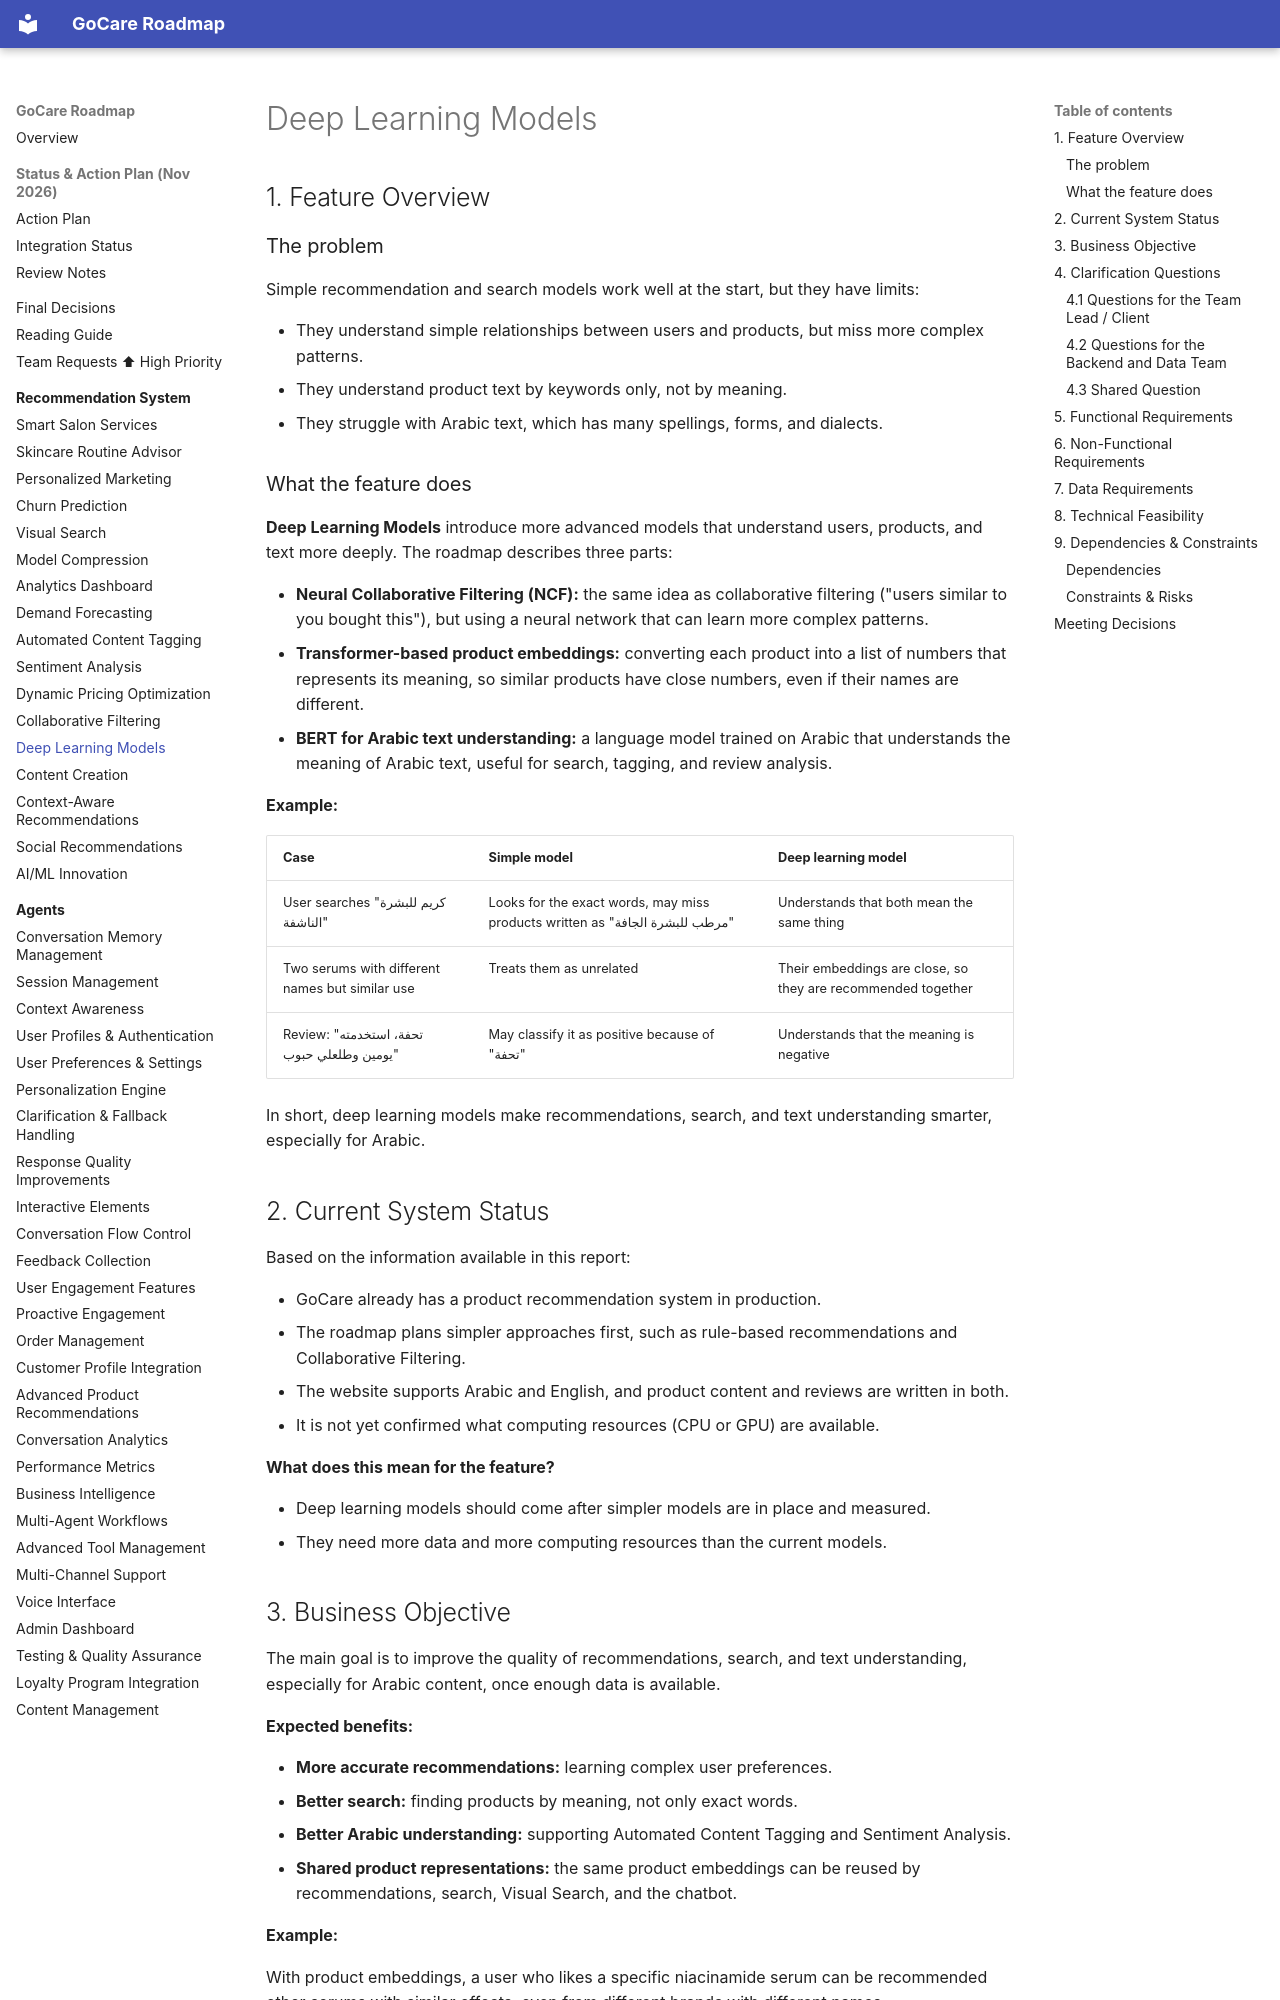

repository: kershrita/gocare-roadmap · page: recommendation/deep-learning-models/index.html · generator: mkdocs

# Deep Learning Models

## 1. Feature Overview

### The problem

Simple recommendation and search models work well at the start, but they have limits:

- They understand simple relationships between users and products, but miss more complex patterns.
- They understand product text by keywords only, not by meaning.
- They struggle with Arabic text, which has many spellings, forms, and dialects.

### What the feature does

**Deep Learning Models** introduce more advanced models that understand users, products, and text more deeply. The roadmap describes three parts:

- **Neural Collaborative Filtering (NCF):** the same idea as collaborative filtering ("users similar to you bought this"), but using a neural network that can learn more complex patterns.
- **Transformer-based product embeddings:** converting each product into a list of numbers that represents its meaning, so similar products have close numbers, even if their names are different.
- **BERT for Arabic text understanding:** a language model trained on Arabic that understands the meaning of Arabic text, useful for search, tagging, and review analysis.

**Example:**

| Case                                            | Simple model                                                                 | Deep learning model                                          |
|-------------------------------------------------|------------------------------------------------------------------------------|--------------------------------------------------------------|
| User searches "كريم للبشرة الناشفة"             | Looks for the exact words, may miss products written as "مرطب للبشرة الجافة" | Understands that both mean the same thing                    |
| Two serums with different names but similar use | Treats them as unrelated                                                     | Their embeddings are close, so they are recommended together |
| Review: "تحفة، استخدمته يومين وطلعلي حبوب"      | May classify it as positive because of "تحفة"                                | Understands that the meaning is negative                     |

In short, deep learning models make recommendations, search, and text understanding smarter, especially for Arabic.

## 2. Current System Status

Based on the information available in this report:

- GoCare already has a product recommendation system in production.
- The roadmap plans simpler approaches first, such as rule-based recommendations and Collaborative Filtering.
- The website supports Arabic and English, and product content and reviews are written in both.
- It is not yet confirmed what computing resources (CPU or GPU) are available.

**What does this mean for the feature?**

- Deep learning models should come after simpler models are in place and measured.
- They need more data and more computing resources than the current models.
